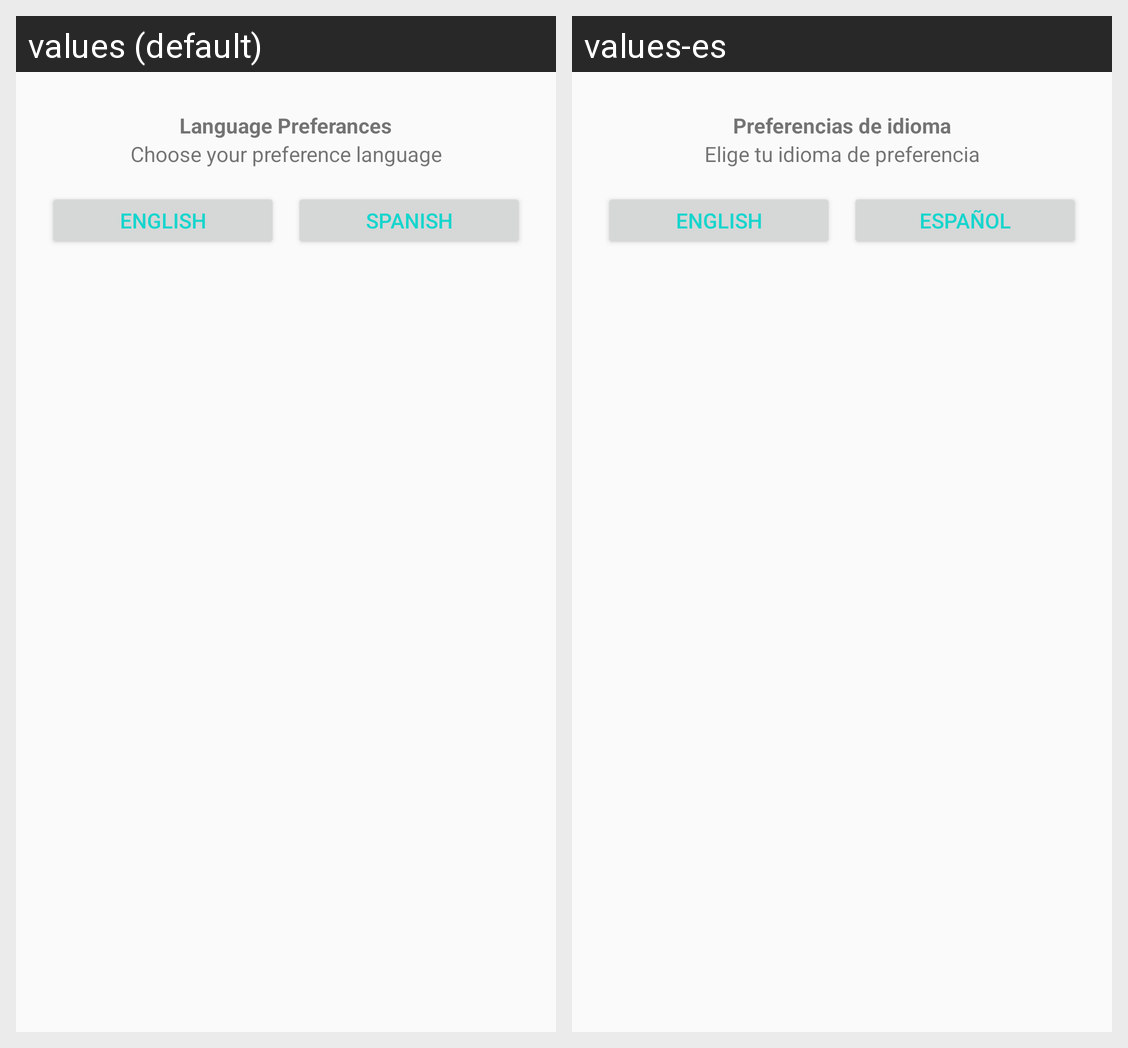

Here is an Android app screen in its default locale and in the app's own translations. Write out the translated-string differences for the strings that appear on this screen.
Android screen res/layout/dialog_language_selection.xml rendered under 2 locales, left to right: values (default), values-es. Device: Nexus 5 (rendered at 1080×1920; each locale shown at half size, 540×960, under a caption strip naming it); theme AppTheme.
Strings drawn on this screen, with the default value and each locale's value (text and hints the layout hard-codes, and strings that could not be matched under every locale, appear in the picture but are not listed):

en_language_preference
  values: Language Preferances
  values-es: Preferencias de idioma

en_select_your_preferred_language
  values: Choose your preference language
  values-es: Elige tu idioma de preferencia

english
  values: English
  values-es: English

spanish
  values: SPANISH
  values-es: Español
